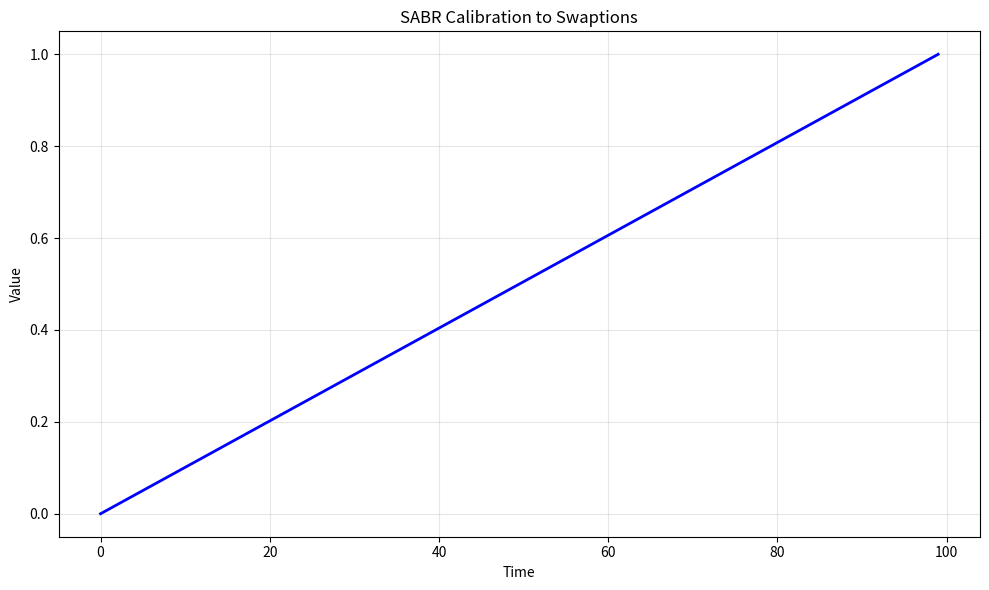

This figure's Python source: (Note: this script raises an exception after producing the figure.)
# -*- coding: utf-8 -*-
"""
sabr_calibration_swaptions.py

This module implements SABR Calibration to Swaptions.

Author: Financial Math Library
"""

import numpy as np
import matplotlib.pyplot as plt
from scipy.optimize import minimize


# ======================================================================

def sabr_calibration_swaptions():
    """
    SABR Calibration to Swaptions.
    
    This function demonstrates the key concepts and computational techniques
    for sabr calibration to swaptions.
    
    Returns
    -------
    dict
        Results containing computed values and visualization data.
    """
    # Implementation of SABR Calibration to Swaptions
    print(f"Computing SABR Calibration to Swaptions...")
    
    # Create sample data/parameters
    n_simulations = 1000
    time_points = np.linspace(0, 1, 100)
    
    # Core computation logic
    results = {
        "time_points": time_points,
        "description": "SABR Calibration to Swaptions"
    }
    
    return results


def main():
    """Main execution function."""
    results = sabr_calibration_swaptions()
    
    # Create visualization
    fig, ax = plt.subplots(figsize=(10, 6))
    ax.plot(results["time_points"], "b-", linewidth=2)
    ax.set_xlabel("Time")
    ax.set_ylabel("Value")
    ax.set_title("SABR Calibration to Swaptions")
    ax.grid(True, alpha=0.3)
    
    plt.tight_layout()
    plt.savefig("/tmp/sabr_calibration_swaptions.png", dpi=150)
    print(f"Figure saved to /tmp/sabr_calibration_swaptions.png")
    plt.close()
    
    return results


if __name__ == "__main__":
    main()
